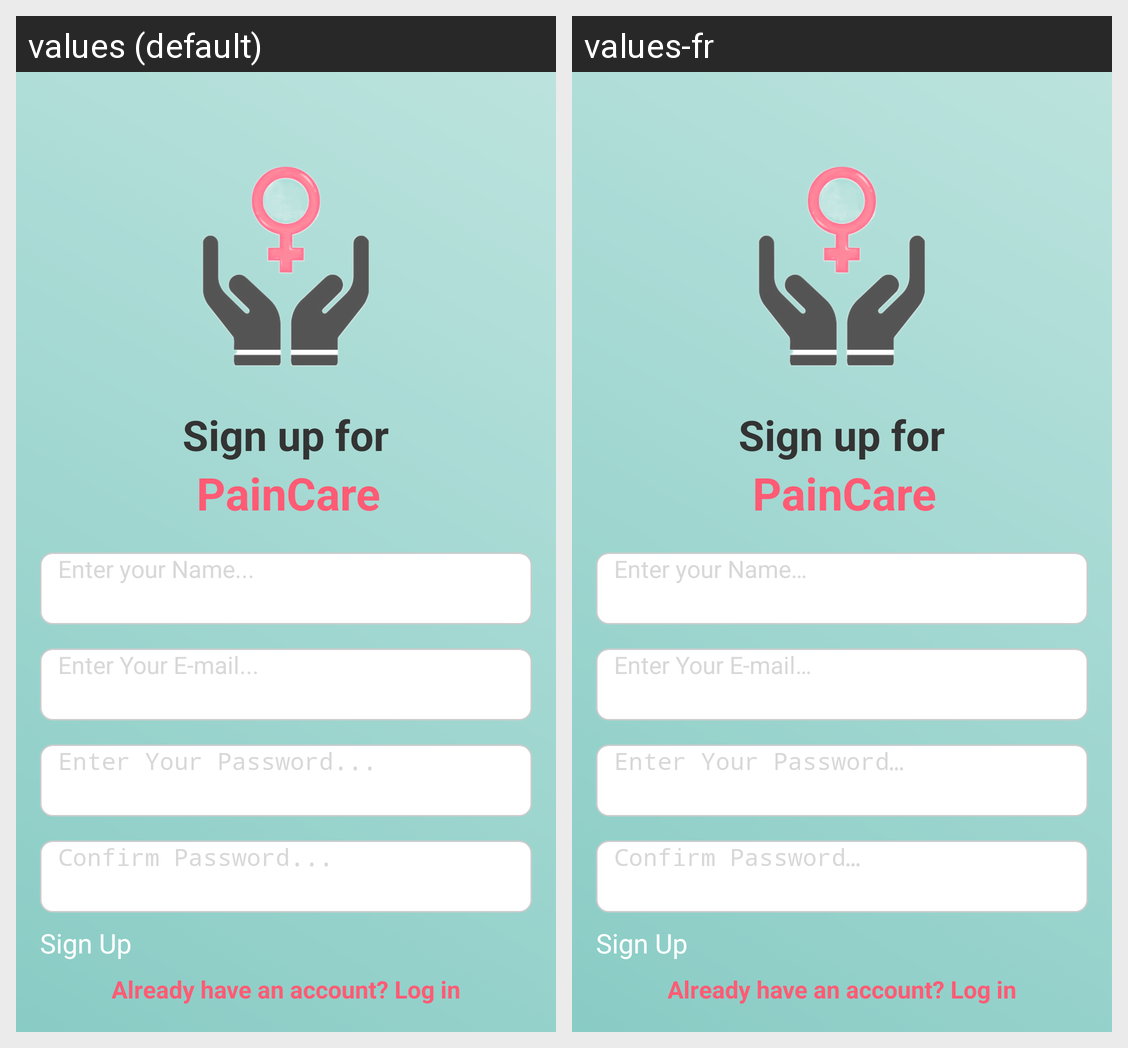

The Android screen above is rendered under two locales of the same app. Produce the string resources it draws, with the default and per-locale values.
Android screen res/layout/signup_page.xml rendered under 2 locales, left to right: values (default), values-fr. Device: Nexus 5 (rendered at 1080×1920; each locale shown at half size, 540×960, under a caption strip naming it); theme Theme.MyApplication.
Strings drawn on this screen, with the default value and each locale's value (text and hints the layout hard-codes, and strings that could not be matched under every locale, appear in the picture but are not listed):

sign_up_for
  values: Sign up for
  values-fr: Sign up for

paincare
  values: PainCare
  values-fr: PainCare

enter_your_name
  values: Enter your Name...
  values-fr: Enter your Name…

enter_your_e_mail
  values: Enter Your E-mail...
  values-fr: Enter Your E-mail…

enter_your_password
  values: Enter Your Password...
  values-fr: Enter Your Password…

confirm_password
  values: Confirm Password...
  values-fr: Confirm Password…

sign_up
  values: Sign Up
  values-fr: Sign Up

already_have_an_account_log_in
  values: Already have an account? Log in
  values-fr: Already have an account? Log in
